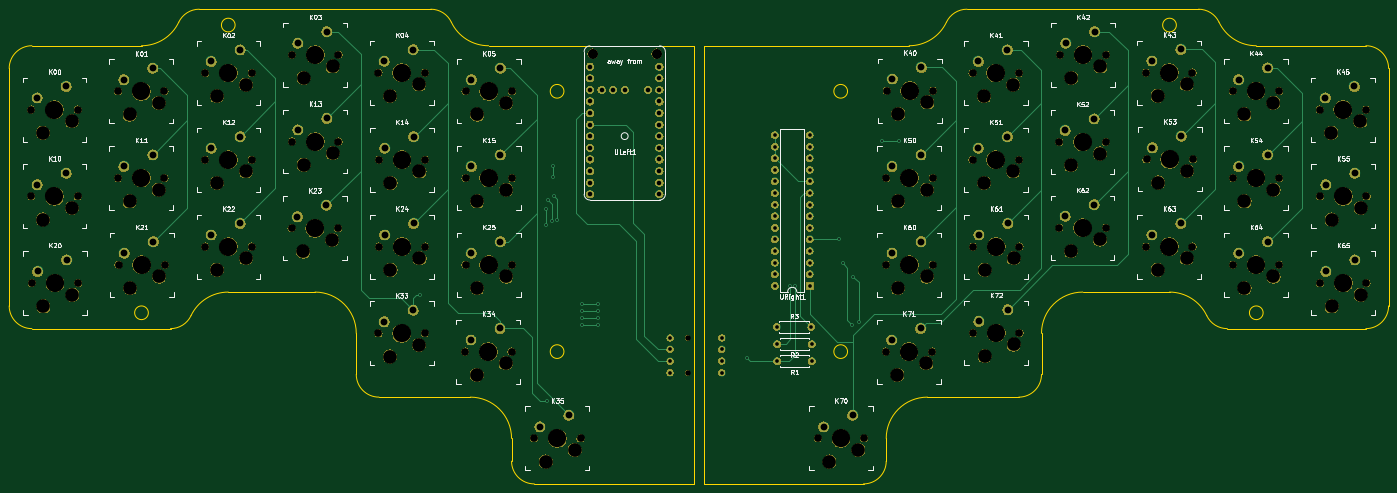
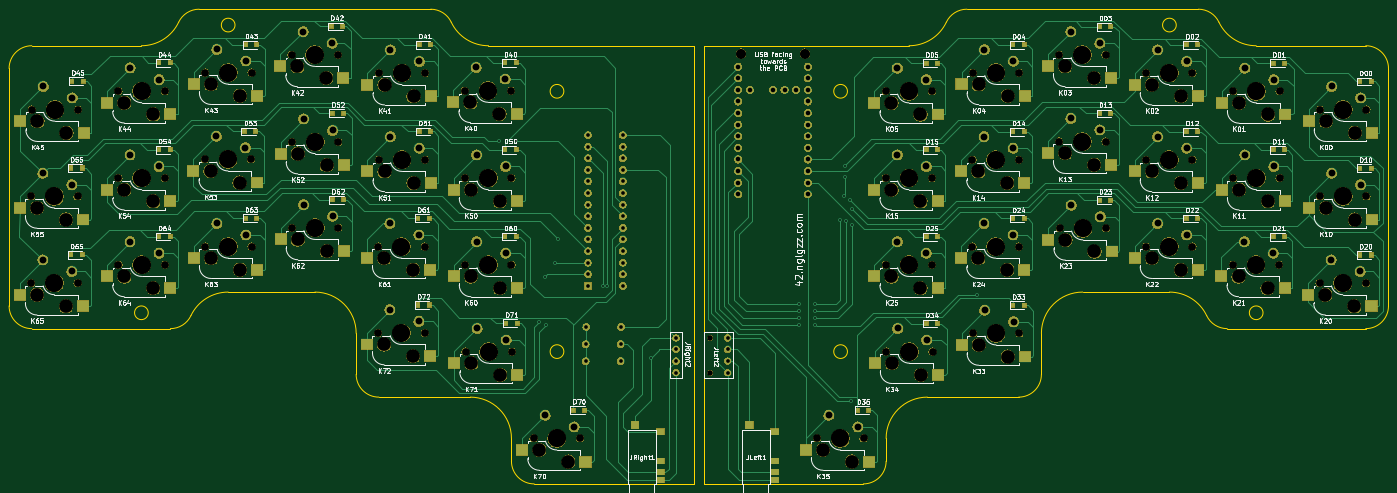
Circuit board: 11 layer files. Board 302.0 x 103.9 mm.
- bottom_copper: pcb-B_Cu.gbl (56122 bytes)
- bottom_mask: pcb-B_Mask.gbs (429081 bytes)
- paste: pcb-B_Paste.gbp (5014 bytes)
- bottom_silk: pcb-B_SilkS.gbo (123688 bytes)
- outline: pcb-Edge_Cuts.gko (3946 bytes)
- top_copper: pcb-F_Cu.gtl (14361 bytes)
- top_mask: pcb-F_Mask.gts (403540 bytes)
- paste: pcb-F_Paste.gtp (477 bytes)
- top_silk: pcb-F_SilkS.gto (58319 bytes)
- drill: pcb-NPTH.drl (3622 bytes)
- drill: pcb-PTH.drl (3237 bytes)

=== bottom_copper: pcb-B_Cu.gbl (56122 bytes, source omitted) ===
=== bottom_mask: pcb-B_Mask.gbs (429081 bytes, source omitted) ===
=== paste: pcb-B_Paste.gbp ===
G04 #@! TF.GenerationSoftware,KiCad,Pcbnew,5.1.5*
G04 #@! TF.CreationDate,2020-04-04T10:10:50+02:00*
G04 #@! TF.ProjectId,pcb,7063622e-6b69-4636-9164-5f7063625858,rev?*
G04 #@! TF.SameCoordinates,Original*
G04 #@! TF.FileFunction,Paste,Bot*
G04 #@! TF.FilePolarity,Positive*
%FSLAX46Y46*%
G04 Gerber Fmt 4.6, Leading zero omitted, Abs format (unit mm)*
G04 Created by KiCad (PCBNEW 5.1.5) date 2020-04-04 10:10:50*
%MOMM*%
%LPD*%
G04 APERTURE LIST*
%ADD10R,1.700000X1.300000*%
%ADD11R,1.700000X1.700000*%
%ADD12R,2.550000X2.500000*%
%ADD13R,1.000000X1.000000*%
G04 APERTURE END LIST*
D10*
X146650000Y-131250000D03*
X146650000Y-129550000D03*
X146650000Y-127050000D03*
X146650000Y-120650000D03*
D11*
X152150000Y-119250000D03*
D12*
X80710000Y-101690000D03*
X66860000Y-104230000D03*
X99810000Y-86690000D03*
X85960000Y-89230000D03*
D13*
X163250000Y-115950000D03*
X165750000Y-115950000D03*
X-9000000Y-44000000D03*
X-6500000Y-44000000D03*
X10000000Y-40000000D03*
X12500000Y-40000000D03*
X29000000Y-36000000D03*
X31500000Y-36000000D03*
X48000000Y-32000000D03*
X50500000Y-32000000D03*
X67000000Y-36000000D03*
X69500000Y-36000000D03*
X86000000Y-40000000D03*
X88500000Y-40000000D03*
X-9000000Y-63000000D03*
X-6500000Y-63000000D03*
X10000000Y-59000000D03*
X12500000Y-59000000D03*
X29000000Y-55000000D03*
X31500000Y-55000000D03*
X48000000Y-51000000D03*
X50500000Y-51000000D03*
X67000000Y-55000000D03*
X69500000Y-55000000D03*
X86000000Y-59000000D03*
X88500000Y-59000000D03*
X-9000000Y-82000000D03*
X-6500000Y-82000000D03*
X10000000Y-78000000D03*
X12500000Y-78000000D03*
X29000000Y-74000000D03*
X31500000Y-74000000D03*
X48000000Y-70000000D03*
X50500000Y-70000000D03*
X67000000Y-74000000D03*
X69500000Y-74000000D03*
X86000000Y-78000000D03*
X88500000Y-78000000D03*
X67000000Y-93000000D03*
X69500000Y-93000000D03*
X86000000Y-97000000D03*
X88500000Y-97000000D03*
X101000000Y-116000000D03*
X103500000Y-116000000D03*
X178250000Y-39950000D03*
X180750000Y-39950000D03*
X197000000Y-35950000D03*
X199500000Y-35950000D03*
X216250000Y-31950000D03*
X218750000Y-31950000D03*
X235000000Y-35950000D03*
X237500000Y-35950000D03*
X254000000Y-39950000D03*
X256500000Y-39950000D03*
X273000000Y-43950000D03*
X275500000Y-43950000D03*
X178250000Y-58950000D03*
X180750000Y-58950000D03*
X197000000Y-54950000D03*
X199500000Y-54950000D03*
X216000000Y-50950000D03*
X218500000Y-50950000D03*
X235250000Y-54950000D03*
X237750000Y-54950000D03*
X254000000Y-58950000D03*
X256500000Y-58950000D03*
X273250000Y-62950000D03*
X275750000Y-62950000D03*
X178250000Y-77950000D03*
X180750000Y-77950000D03*
X197250000Y-73950000D03*
X199750000Y-73950000D03*
X216000000Y-69950000D03*
X218500000Y-69950000D03*
X235000000Y-73950000D03*
X237500000Y-73950000D03*
X254000000Y-77950000D03*
X256500000Y-77950000D03*
X273250000Y-81950000D03*
X275750000Y-81950000D03*
X178000000Y-96950000D03*
X180500000Y-96950000D03*
X197250000Y-92950000D03*
X199750000Y-92950000D03*
D10*
X121650000Y-131250000D03*
X121650000Y-129550000D03*
X121650000Y-127050000D03*
X121650000Y-120650000D03*
D11*
X127150000Y-119250000D03*
D12*
X28960000Y-66230000D03*
X42810000Y-63690000D03*
X4710000Y-52690000D03*
X-9140000Y-55230000D03*
X23710000Y-48690000D03*
X9860000Y-51230000D03*
X28960000Y-47230000D03*
X42810000Y-44690000D03*
X61810000Y-40690000D03*
X47960000Y-43230000D03*
X66870000Y-47170000D03*
X80720000Y-44630000D03*
X85960000Y-51230000D03*
X99810000Y-48690000D03*
X4710000Y-71690000D03*
X-9140000Y-74230000D03*
X23710000Y-67690000D03*
X9860000Y-70230000D03*
X61810000Y-59690000D03*
X47960000Y-62230000D03*
X66960000Y-66230000D03*
X80810000Y-63690000D03*
X99810000Y-67690000D03*
X85960000Y-70230000D03*
X-9040000Y-93230000D03*
X4810000Y-90690000D03*
X23810000Y-86690000D03*
X9960000Y-89230000D03*
X28960000Y-85230000D03*
X42810000Y-82690000D03*
X47860000Y-81230000D03*
X61710000Y-78690000D03*
X66960000Y-85230000D03*
X80810000Y-82690000D03*
X85860000Y-108230000D03*
X99710000Y-105690000D03*
X114810000Y-124690000D03*
X100960000Y-127230000D03*
X192000000Y-48550000D03*
X178150000Y-51090000D03*
X196960000Y-47230000D03*
X210810000Y-44690000D03*
X229910000Y-40690000D03*
X216060000Y-43230000D03*
X234960000Y-47130000D03*
X248810000Y-44590000D03*
X267800000Y-48650000D03*
X253950000Y-51190000D03*
X272960000Y-55230000D03*
X286810000Y-52690000D03*
X191910000Y-67690000D03*
X178060000Y-70230000D03*
X196960000Y-66230000D03*
X210810000Y-63690000D03*
X229810000Y-59790000D03*
X215960000Y-62330000D03*
X235060000Y-66130000D03*
X248910000Y-63590000D03*
X267810000Y-67690000D03*
X253960000Y-70230000D03*
X273060000Y-74230000D03*
X286910000Y-71690000D03*
X191910000Y-86690000D03*
X178060000Y-89230000D03*
X197060000Y-85230000D03*
X210910000Y-82690000D03*
X229810000Y-78590000D03*
X215960000Y-81130000D03*
X234960000Y-85230000D03*
X248810000Y-82690000D03*
X267810000Y-86690000D03*
X253960000Y-89230000D03*
X273060000Y-93230000D03*
X286910000Y-90690000D03*
X163060000Y-127230000D03*
X176910000Y-124690000D03*
X191810000Y-105690000D03*
X177960000Y-108230000D03*
X197060000Y-104130000D03*
X210910000Y-101590000D03*
M02*

=== bottom_silk: pcb-B_SilkS.gbo (123688 bytes, source omitted) ===
=== outline: pcb-Edge_Cuts.gko ===
G04 #@! TF.GenerationSoftware,KiCad,Pcbnew,5.1.5*
G04 #@! TF.CreationDate,2020-04-04T10:10:50+02:00*
G04 #@! TF.ProjectId,pcb,7063622e-6b69-4636-9164-5f7063625858,rev?*
G04 #@! TF.SameCoordinates,Original*
G04 #@! TF.FileFunction,Profile,NP*
%FSLAX46Y46*%
G04 Gerber Fmt 4.6, Leading zero omitted, Abs format (unit mm)*
G04 Created by KiCad (PCBNEW 5.1.5) date 2020-04-04 10:10:50*
%MOMM*%
%LPD*%
G04 APERTURE LIST*
%ADD10C,0.200000*%
G04 APERTURE END LIST*
D10*
X97229702Y-122149999D02*
G75*
G03X88200889Y-113121186I-9028813J0D01*
G01*
X-7799112Y-36178812D02*
X16200890Y-36178812D01*
X88200889Y-113121186D02*
X68200889Y-113121186D01*
X-7799112Y-36178813D02*
G75*
G03X-12770298Y-41149999I0J-4971186D01*
G01*
X-12770298Y-93149998D02*
X-12770298Y-41149999D01*
X137200889Y-36178812D02*
X137200889Y-132121186D01*
X22551776Y-98121186D02*
X-7799111Y-98121186D01*
X28850000Y-28178813D02*
G75*
G03X24358493Y-31019491I0J-4971187D01*
G01*
X84043286Y-31019491D02*
G75*
G03X79551778Y-28178812I-4491508J-2130509D01*
G01*
X63229702Y-99149999D02*
G75*
G03X54200889Y-90121186I-9028813J0D01*
G01*
X16200889Y-36178811D02*
G75*
G03X24358493Y-31019491I1J9028812D01*
G01*
X54200889Y-90121186D02*
X35200887Y-90121186D01*
X28850000Y-28178812D02*
X79551778Y-28178812D01*
X137200889Y-132121186D02*
X102200889Y-132121186D01*
X22551777Y-98121187D02*
G75*
G03X27043284Y-95280507I-1J4971188D01*
G01*
X97229701Y-127149999D02*
X97229701Y-122149999D01*
X63229702Y-108149999D02*
G75*
G03X68200889Y-113121186I4971187J0D01*
G01*
X63229701Y-108149999D02*
X63229701Y-99149999D01*
X97229702Y-127149999D02*
G75*
G03X102200889Y-132121186I4971187J0D01*
G01*
X92200889Y-36178812D02*
X137200889Y-36178812D01*
X84043286Y-31019491D02*
G75*
G03X92200889Y-36178812I8157603J3869491D01*
G01*
X35200888Y-90121187D02*
G75*
G03X27043284Y-95280507I-1J-9028812D01*
G01*
X-12770300Y-93149999D02*
G75*
G03X-7799111Y-98121186I4971188J1D01*
G01*
X108700889Y-103149999D02*
G75*
G03X108700889Y-103149999I-1500000J0D01*
G01*
X36700890Y-31650000D02*
G75*
G03X36700890Y-31650000I-1500000J0D01*
G01*
X108700889Y-46149999D02*
G75*
G03X108700889Y-46149999I-1500000J0D01*
G01*
X17700889Y-94649999D02*
G75*
G03X17700889Y-94649999I-1500000J0D01*
G01*
X179270298Y-122149999D02*
G75*
G02X188299111Y-113121186I9028813J0D01*
G01*
X284299112Y-36178812D02*
X260299110Y-36178812D01*
X188299111Y-113121186D02*
X208299111Y-113121186D01*
X284299112Y-36178813D02*
G75*
G02X289270298Y-41149999I0J-4971186D01*
G01*
X289270298Y-93149998D02*
X289270298Y-41149999D01*
X139299111Y-36178812D02*
X139299111Y-132121186D01*
X253948224Y-98121186D02*
X284299111Y-98121186D01*
X247650000Y-28178813D02*
G75*
G02X252141507Y-31019491I0J-4971187D01*
G01*
X192456714Y-31019491D02*
G75*
G02X196948222Y-28178812I4491508J-2130509D01*
G01*
X213270298Y-99149999D02*
G75*
G02X222299111Y-90121186I9028813J0D01*
G01*
X260299111Y-36178811D02*
G75*
G02X252141507Y-31019491I-1J9028812D01*
G01*
X222299111Y-90121186D02*
X241299113Y-90121186D01*
X247650000Y-28178812D02*
X196948222Y-28178812D01*
X139299111Y-132121186D02*
X174299111Y-132121186D01*
X253948223Y-98121187D02*
G75*
G02X249456716Y-95280507I1J4971188D01*
G01*
X179270299Y-127149999D02*
X179270299Y-122149999D01*
X213270298Y-108149999D02*
G75*
G02X208299111Y-113121186I-4971187J0D01*
G01*
X213270299Y-108149999D02*
X213270299Y-99149999D01*
X179270298Y-127149999D02*
G75*
G02X174299111Y-132121186I-4971187J0D01*
G01*
X184299111Y-36178812D02*
X139299111Y-36178812D01*
X192456714Y-31019491D02*
G75*
G02X184299111Y-36178812I-8157603J3869491D01*
G01*
X241299112Y-90121187D02*
G75*
G02X249456716Y-95280507I1J-9028812D01*
G01*
X289270300Y-93149999D02*
G75*
G02X284299111Y-98121186I-4971188J1D01*
G01*
X170799111Y-103149999D02*
G75*
G03X170799111Y-103149999I-1500000J0D01*
G01*
X242799110Y-31650000D02*
G75*
G03X242799110Y-31650000I-1500000J0D01*
G01*
X170799111Y-46149999D02*
G75*
G03X170799111Y-46149999I-1500000J0D01*
G01*
X261799111Y-94649999D02*
G75*
G03X261799111Y-94649999I-1500000J0D01*
G01*
M02*

=== top_copper: pcb-F_Cu.gtl (14361 bytes, source omitted) ===
=== top_mask: pcb-F_Mask.gts (403540 bytes, source omitted) ===
=== paste: pcb-F_Paste.gtp ===
G04 #@! TF.GenerationSoftware,KiCad,Pcbnew,5.1.5*
G04 #@! TF.CreationDate,2020-04-04T10:10:50+02:00*
G04 #@! TF.ProjectId,pcb,7063622e-6b69-4636-9164-5f7063625858,rev?*
G04 #@! TF.SameCoordinates,Original*
G04 #@! TF.FileFunction,Paste,Top*
G04 #@! TF.FilePolarity,Positive*
%FSLAX46Y46*%
G04 Gerber Fmt 4.6, Leading zero omitted, Abs format (unit mm)*
G04 Created by KiCad (PCBNEW 5.1.5) date 2020-04-04 10:10:50*
%MOMM*%
%LPD*%
G04 APERTURE LIST*
G04 APERTURE END LIST*
M02*

=== top_silk: pcb-F_SilkS.gto (58319 bytes, source omitted) ===
=== drill: pcb-NPTH.drl ===
M48
; DRILL file {KiCad 5.1.5} date Sat 04 Apr 2020 10:10:52 AM CEST
; FORMAT={-:-/ absolute / inch / decimal}
; #@! TF.CreationDate,2020-04-04T10:10:52+02:00
; #@! TF.GenerationSoftware,Kicad,Pcbnew,5.1.5
; #@! TF.FileFunction,NonPlated,1,2,NPTH
FMAT,2
INCH
T1C0.0472
T2C0.0670
T3C0.1181
T4C0.1570
%
G90
G05
T1
X5.3449Y-3.9429
X5.3449Y-4.2429
T2
X3.4319Y-2.565
X3.8319Y-2.565
X0.4398Y-3.313
X0.8398Y-3.313
X9.298Y-3.1555
X9.698Y-3.1555
X2.6839Y-2.4075
X3.0839Y-2.4075
X8.55Y-2.9941
X8.95Y-2.9941
X10.7941Y-1.9744
X11.1941Y-1.9744
X7.0579Y-3.313
X7.4579Y-3.313
X7.802Y-2.4075
X8.202Y-2.4075
X0.4358Y-1.8169
X0.8358Y-1.8169
X9.302Y-2.4035
X9.702Y-2.4035
X1.9319Y-2.998
X2.3319Y-2.998
X-0.3122Y-1.9744
X0.0878Y-1.9744
X-0.3083Y-3.4705
X0.0917Y-3.4705
X3.4319Y-1.8169
X3.8319Y-1.8169
X7.0539Y-4.061
X7.4539Y-4.061
X7.0614Y-1.8114
X7.4614Y-1.8114
X10.798Y-3.4705
X11.198Y-3.4705
X7.0579Y-2.565
X7.4579Y-2.565
X1.1878Y-1.6594
X1.5878Y-1.6594
X8.5539Y-1.502
X8.9539Y-1.502
X7.8059Y-3.1555
X8.2059Y-3.1555
X10.0461Y-3.313
X10.4461Y-3.313
X1.1878Y-3.1555
X1.5878Y-3.1555
X0.4358Y-2.565
X0.8358Y-2.565
X6.4673Y-4.8091
X6.8673Y-4.8091
X-0.3122Y-2.7224
X0.0878Y-2.7224
X4.0224Y-4.8091
X4.4224Y-4.8091
X1.9358Y-1.502
X2.3358Y-1.502
X8.55Y-2.2539
X8.95Y-2.2539
X1.9358Y-2.25
X2.3358Y-2.25
X2.6803Y-1.6571
X3.0803Y-1.6571
X10.0461Y-2.565
X10.4461Y-2.565
X7.8059Y-3.8996
X8.2059Y-3.8996
X2.6799Y-3.9035
X3.0799Y-3.9035
X3.428Y-4.061
X3.828Y-4.061
X2.6839Y-3.1555
X3.0839Y-3.1555
X7.802Y-1.6594
X8.202Y-1.6594
X10.798Y-2.7224
X11.198Y-2.7224
X1.1878Y-2.4075
X1.5878Y-2.4075
X3.4319Y-3.313
X3.8319Y-3.313
X9.298Y-1.6555
X9.698Y-1.6555
X10.0457Y-1.8154
X10.4457Y-1.8154
T3
X2.0319Y-3.198
X2.2819Y-3.098
X-0.2122Y-2.1744
X0.0378Y-2.0744
X-0.2083Y-3.6705
X0.0417Y-3.5705
X3.5319Y-2.0169
X3.7819Y-1.9169
X7.1539Y-4.261
X7.4039Y-4.161
X7.1614Y-2.0114
X7.4114Y-1.9114
X10.898Y-3.6705
X11.148Y-3.5705
X7.1579Y-2.765
X7.4079Y-2.665
X1.2878Y-1.8594
X1.5378Y-1.7594
X8.6539Y-1.702
X8.9039Y-1.602
X7.9059Y-3.3555
X8.1559Y-3.2555
X10.1461Y-3.513
X10.3961Y-3.413
X1.2878Y-3.3555
X1.5378Y-3.2555
X0.5358Y-2.765
X0.7858Y-2.665
X6.5673Y-5.0091
X6.8173Y-4.9091
X-0.2122Y-2.9224
X0.0378Y-2.8224
X4.1224Y-5.0091
X4.3724Y-4.9091
X2.0358Y-1.702
X2.2858Y-1.602
X8.65Y-2.4539
X8.9Y-2.3539
X2.0358Y-2.45
X2.2858Y-2.35
X2.7803Y-1.8571
X3.0303Y-1.7571
X10.1461Y-2.765
X10.3961Y-2.665
X7.9059Y-4.0996
X8.1559Y-3.9996
X2.7799Y-4.1035
X3.0299Y-4.0035
X3.528Y-4.261
X3.778Y-4.161
X2.7839Y-3.3555
X3.0339Y-3.2555
X7.902Y-1.8594
X8.152Y-1.7594
X10.898Y-2.9224
X11.148Y-2.8224
X1.2878Y-2.6075
X1.5378Y-2.5075
X3.5319Y-3.513
X3.7819Y-3.413
X9.398Y-1.8555
X9.648Y-1.7555
X10.1457Y-2.0154
X10.3957Y-1.9154
X3.5319Y-2.765
X3.7819Y-2.665
X0.5398Y-3.513
X0.7898Y-3.413
X9.398Y-3.3555
X9.648Y-3.2555
X2.7839Y-2.6075
X3.0339Y-2.5075
X8.65Y-3.1941
X8.9Y-3.0941
X10.8941Y-2.1744
X11.1441Y-2.0744
X7.1579Y-3.513
X7.4079Y-3.413
X7.902Y-2.6075
X8.152Y-2.5075
X0.5358Y-2.0169
X0.7858Y-1.9169
X9.402Y-2.6035
X9.652Y-2.5035
T4
X3.6319Y-1.8169
X7.2539Y-4.061
X7.2614Y-1.8114
X10.998Y-3.4705
X7.2579Y-2.565
X1.3878Y-1.6594
X8.7539Y-1.502
X8.0059Y-3.1555
X10.2461Y-3.313
X1.3878Y-3.1555
X0.6358Y-2.565
X6.6673Y-4.8091
X-0.1122Y-2.7224
X4.2224Y-4.8091
X2.1358Y-1.502
X8.75Y-2.2539
X2.1358Y-2.25
X2.8803Y-1.6571
X10.2461Y-2.565
X8.0059Y-3.8996
X2.8799Y-3.9035
X3.628Y-4.061
X2.8839Y-3.1555
X8.002Y-1.6594
X10.998Y-2.7224
X1.3878Y-2.4075
X3.6319Y-3.313
X9.498Y-1.6555
X10.2457Y-1.8154
X3.6319Y-2.565
X0.6398Y-3.313
X9.498Y-3.1555
X2.8839Y-2.4075
X8.75Y-2.9941
X10.9941Y-1.9744
X7.2579Y-3.313
X8.002Y-2.4075
X0.6358Y-1.8169
X9.502Y-2.4035
X2.1319Y-2.998
X-0.1122Y-1.9744
X-0.1083Y-3.4705
T0
M30

=== drill: pcb-PTH.drl ===
M48
; DRILL file {KiCad 5.1.5} date Sat 04 Apr 2020 10:10:52 AM CEST
; FORMAT={-:-/ absolute / inch / decimal}
; #@! TF.CreationDate,2020-04-04T10:10:52+02:00
; #@! TF.GenerationSoftware,Kicad,Pcbnew,5.1.5
; #@! TF.FileFunction,Plated,1,2,PTH
FMAT,2
INCH
T1C0.0157
T2C0.0315
T3C0.0320
T4C0.0394
T5C0.0590
T6C0.0866
%
G90
G05
T1
X3.0413Y-3.5738
X4.124Y-2.8346
X4.124Y-2.9724
X4.1339Y-4.4882
X4.1437Y-2.7559
X4.1732Y-2.9331
X4.1831Y-2.4606
X4.1831Y-2.5591
X4.1929Y-2.7165
X4.2224Y-2.9232
X4.439Y-3.6516
X4.439Y-3.7106
X4.439Y-3.7697
X4.439Y-3.8287
X4.5768Y-3.6516
X4.5768Y-3.7106
X4.5768Y-3.7697
X4.5768Y-3.8287
X5.8563Y-4.1142
X6.2303Y-3.4941
X6.2697Y-3.4941
X6.6535Y-3.0906
X6.6831Y-3.2972
X6.7618Y-3.8287
X6.7717Y-3.4154
X6.8209Y-3.8091
X7.0177Y-2.2441
X7.1654Y-2.2441
T2
X6.1122Y-3.8484
X6.4122Y-3.8484
X6.1173Y-3.9961
X6.4173Y-3.9961
X6.1173Y-4.1437
X6.4173Y-4.1437
X6.0976Y-2.1941
X6.0976Y-2.2941
X6.0976Y-2.3941
X6.0976Y-2.4941
X6.0976Y-2.5941
X6.0976Y-2.6941
X6.0976Y-2.7941
X6.0976Y-2.8941
X6.0976Y-2.9941
X6.0976Y-3.0941
X6.0976Y-3.1941
X6.0976Y-3.2941
X6.0976Y-3.3941
X6.0976Y-3.4941
X6.3976Y-2.1941
X6.3976Y-2.2941
X6.3976Y-2.3941
X6.3976Y-2.4941
X6.3976Y-2.5941
X6.3976Y-2.6941
X6.3976Y-2.7941
X6.3976Y-2.8941
X6.3976Y-2.9941
X6.3976Y-3.0941
X6.3976Y-3.1941
X6.3976Y-3.2941
X6.3976Y-3.3941
X6.3976Y-3.4941
T3
X5.6398Y-3.9421
X5.6398Y-4.0421
X5.6398Y-4.1421
X5.6398Y-4.2421
X5.1949Y-3.9429
X5.1949Y-4.0429
X5.1949Y-4.1429
X5.1949Y-4.2429
T4
X4.5039Y-1.6043
X4.5039Y-1.7043
X4.5039Y-1.8043
X4.5039Y-1.9043
X4.5039Y-2.0043
X4.5039Y-2.1043
X4.5039Y-2.2043
X4.5039Y-2.3043
X4.5039Y-2.4043
X4.5039Y-2.5043
X4.5039Y-2.6043
X4.5039Y-2.7043
X4.6039Y-1.8043
X4.7039Y-1.8043
X4.8039Y-1.8043
X5.003Y-1.8043
X5.103Y-1.6043
X5.103Y-1.7043
X5.103Y-1.8043
X5.103Y-1.9043
X5.103Y-2.0043
X5.103Y-2.1043
X5.103Y-2.2043
X5.103Y-2.3043
X5.103Y-2.4043
X5.103Y-2.5043
X5.103Y-2.6043
X5.103Y-2.7043
T5
X-0.2583Y-3.3705
X-0.0083Y-3.2705
X3.4819Y-1.7169
X3.7319Y-1.6169
X7.1039Y-3.961
X7.3539Y-3.861
X7.1114Y-1.7114
X7.3614Y-1.6114
X10.848Y-3.3705
X11.098Y-3.2705
X7.1079Y-2.465
X7.3579Y-2.365
X1.2378Y-1.5594
X1.4878Y-1.4594
X8.6039Y-1.402
X8.8539Y-1.302
X7.8559Y-3.0555
X8.1059Y-2.9555
X10.0961Y-3.213
X10.3461Y-3.113
X1.2378Y-3.0555
X1.4878Y-2.9555
X0.4858Y-2.465
X0.7358Y-2.365
X6.5173Y-4.7091
X6.7673Y-4.6091
X-0.2622Y-2.6224
X-0.0122Y-2.5224
X4.0724Y-4.7091
X4.3224Y-4.6091
X1.9858Y-1.402
X2.2358Y-1.302
X8.6Y-2.1539
X8.85Y-2.0539
X1.9858Y-2.15
X2.2358Y-2.05
X2.7303Y-1.5571
X2.9803Y-1.4571
X10.0961Y-2.465
X10.3461Y-2.365
X7.8559Y-3.7996
X8.1059Y-3.6996
X2.7299Y-3.8035
X2.9799Y-3.7035
X3.478Y-3.961
X3.728Y-3.861
X2.7339Y-3.0555
X2.9839Y-2.9555
X7.852Y-1.5594
X8.102Y-1.4594
X10.848Y-2.6224
X11.098Y-2.5224
X1.2378Y-2.3075
X1.4878Y-2.2075
X3.4819Y-3.213
X3.7319Y-3.113
X9.348Y-1.5555
X9.598Y-1.4555
X10.0957Y-1.7154
X10.3457Y-1.6154
X3.4819Y-2.465
X3.7319Y-2.365
X0.4898Y-3.213
X0.7398Y-3.113
X9.348Y-3.0555
X9.598Y-2.9555
X2.7339Y-2.3075
X2.9839Y-2.2075
X8.6Y-2.8941
X8.85Y-2.7941
X10.8441Y-1.8744
X11.0941Y-1.7744
X7.1079Y-3.213
X7.3579Y-3.113
X7.852Y-2.3075
X8.102Y-2.2075
X0.4858Y-1.7169
X0.7358Y-1.6169
X9.352Y-2.3035
X9.602Y-2.2035
X1.9819Y-2.898
X2.2319Y-2.798
X-0.2622Y-1.8744
X-0.0122Y-1.7744
T6
X4.5279Y-1.4931
X5.0789Y-1.4931
T0
M30
